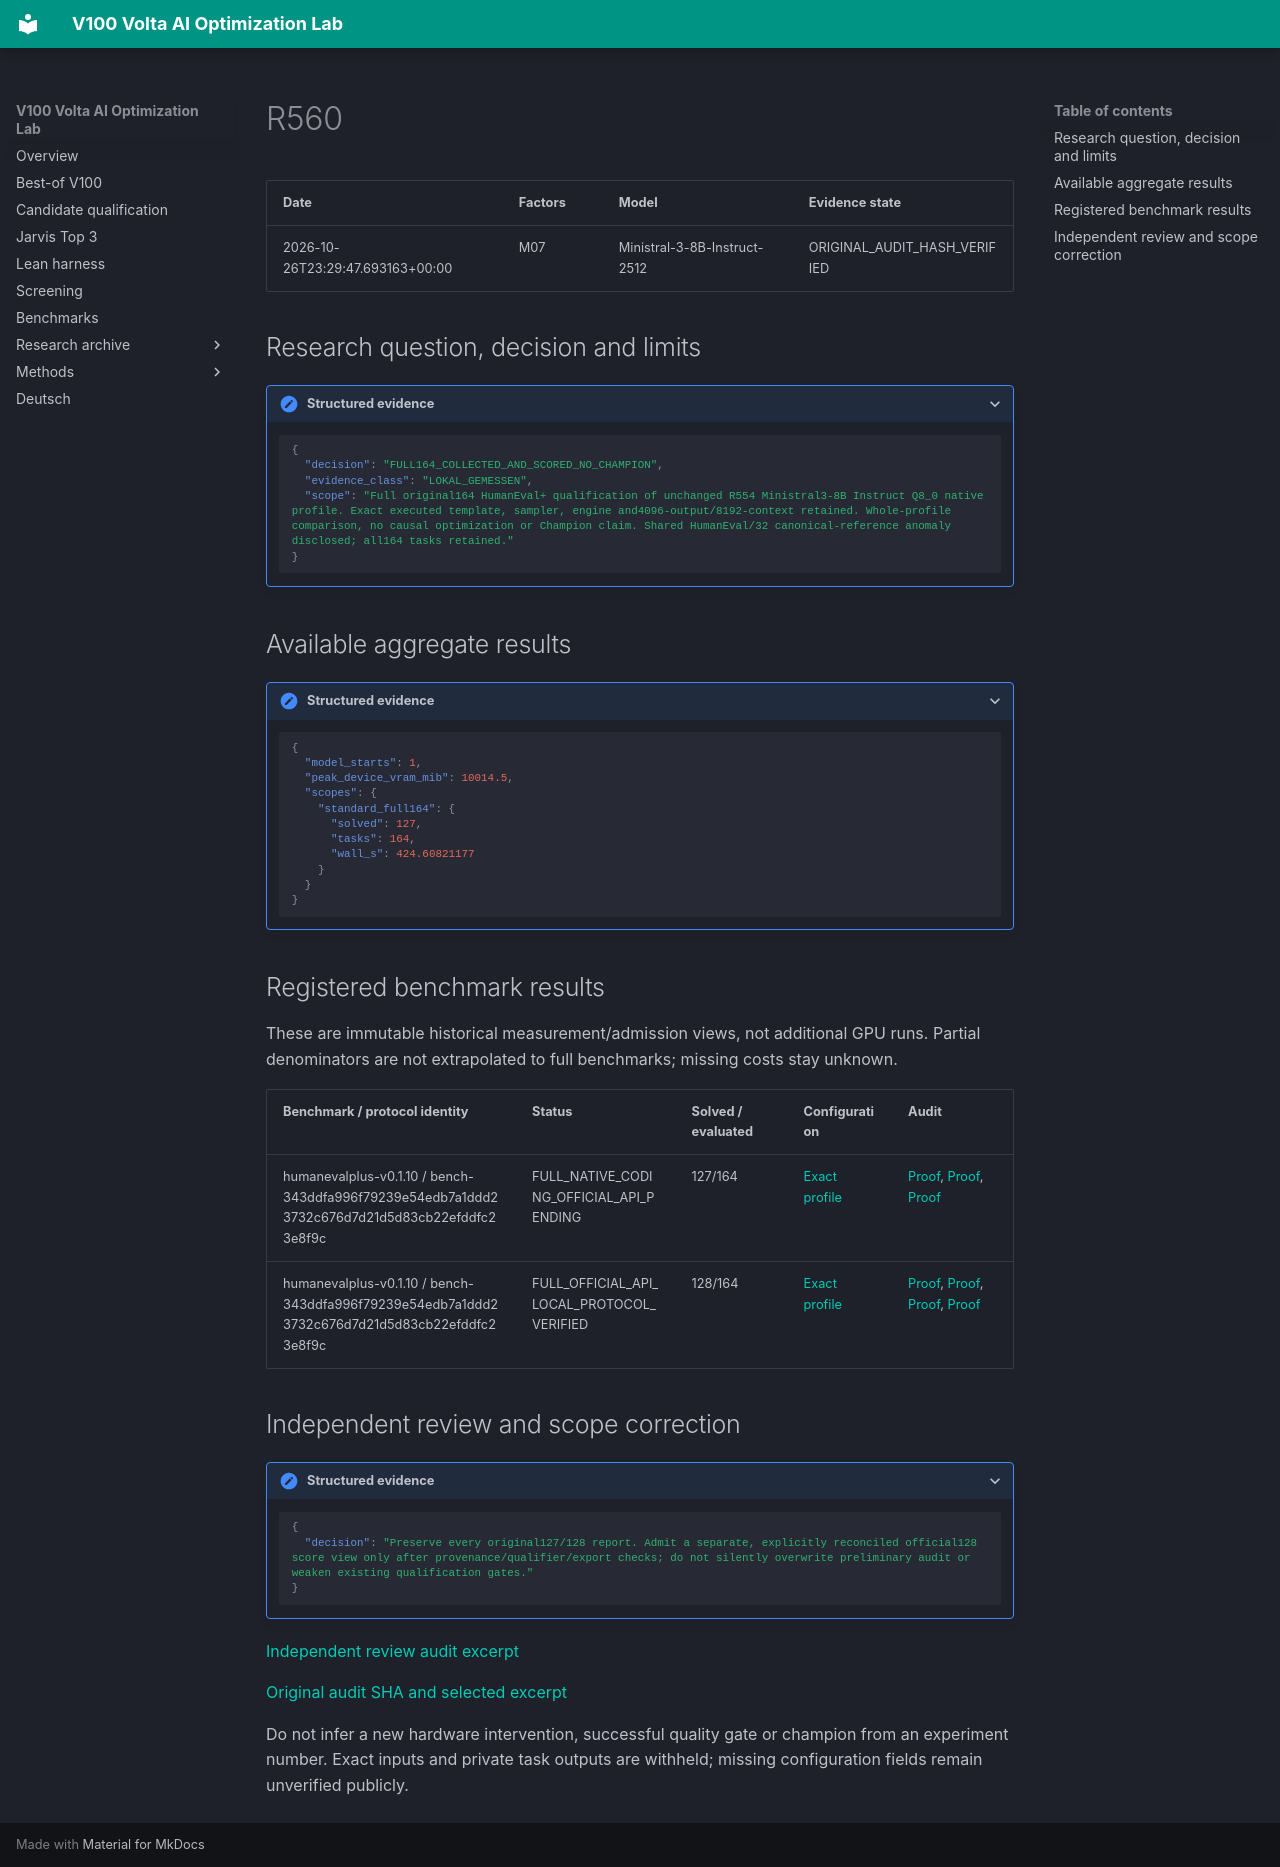

repository: Maxxxel/v100-volta-ai-optimization-lab · page: experiments/R560/index.html · generator: mkdocs

# R560

| Date | Factors | Model | Evidence state |
|---|---|---|---|
| 2026-10-26T23:29:47.693163+00:00 | M07 | Ministral-3-8B-Instruct-2512 | ORIGINAL_AUDIT_HASH_VERIFIED |


## Research question, decision and limits

<details class="lab-evidence"><summary>Structured evidence</summary>

```json
{
  "decision": "FULL164_COLLECTED_AND_SCORED_NO_CHAMPION",
  "evidence_class": "LOKAL_GEMESSEN",
  "scope": "Full original164 HumanEval+ qualification of unchanged R554 Ministral3-8B Instruct Q8_0 native profile. Exact executed template, sampler, engine and4096-output/8192-context retained. Whole-profile comparison, no causal optimization or Champion claim. Shared HumanEval/32 canonical-reference anomaly disclosed; all164 tasks retained."
}
```

</details>

## Available aggregate results

<details class="lab-evidence"><summary>Structured evidence</summary>

```json
{
  "model_starts": 1,
  "peak_device_vram_mib": 10014.5,
  "scopes": {
    "standard_full164": {
      "solved": 127,
      "tasks": 164,
      "wall_s": 424.60821177
    }
  }
}
```

</details>

## Registered benchmark results

These are immutable historical measurement/admission views, not additional GPU runs. Partial denominators are not extrapolated to full benchmarks; missing costs stay unknown.

| Benchmark / protocol identity | Status | Solved / evaluated | Configuration | Audit |
|---|---|---|---|---|
| humanevalplus-v0.1.10 / bench-343ddfa996f79239e54edb7a1ddd23732c676d7d21d5d83cb22efddfc23e8f9c | FULL_NATIVE_CODING_OFFICIAL_API_PENDING | 127/164 | [Exact profile](../configuration-profiles/cfg-92734cfdedb369098e421a37a3aff7c190e81601aa6817e0e10fc40ccbca5fd7.md) | [Proof](../audits/audit-b2dc6ddc2f7fb92c750e.md), [Proof](../audits/audit-55996c3595ed0241c34b.md), [Proof](../audits/audit-99dfbe73db14a2750b81.md) |
| humanevalplus-v0.1.10 / bench-343ddfa996f79239e54edb7a1ddd23732c676d7d21d5d83cb22efddfc23e8f9c | FULL_OFFICIAL_API_LOCAL_PROTOCOL_VERIFIED | 128/164 | [Exact profile](../configuration-profiles/cfg-92734cfdedb369098e421a37a3aff7c190e81601aa6817e0e10fc40ccbca5fd7.md) | [Proof](../audits/audit-b2dc6ddc2f7fb92c750e.md), [Proof](../audits/audit-55996c3595ed0241c34b.md), [Proof](../audits/audit-99dfbe73db14a2750b81.md), [Proof](../audits/audit-01eaca349138ef7240ea.md) |


## Independent review and scope correction

<details class="lab-evidence"><summary>Structured evidence</summary>

```json
{
  "decision": "Preserve every original127/128 report. Admit a separate, explicitly reconciled official128 score view only after provenance/qualifier/export checks; do not silently overwrite preliminary audit or weaken existing qualification gates."
}
```

</details>


[Independent review audit excerpt](../audits/audit-dcac3128b693df8ad89c.md)

[Original audit SHA and selected excerpt](../audits/audit-b2dc6ddc2f7fb92c750e.md)

Do not infer a new hardware intervention, successful quality gate or champion from an experiment number. Exact inputs and private task outputs are withheld; missing configuration fields remain unverified publicly.
